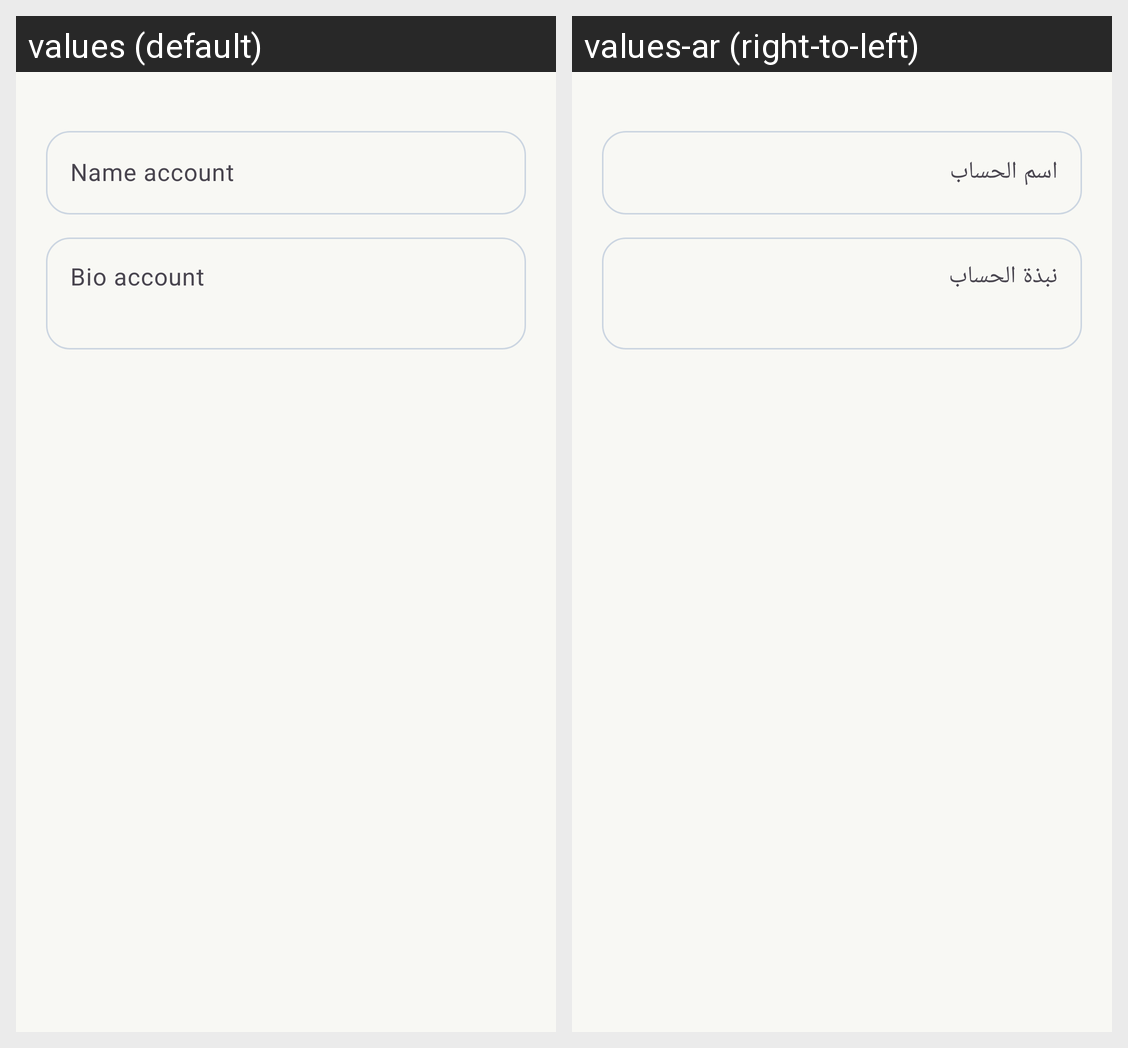

Strings drawn on this Android screen and how each of the app's shown locales translates them:
Android screen res/layout/dialog_edit_account.xml rendered under 2 locales, left to right: values (default), values-ar (right-to-left). Device: Nexus 5 (rendered at 1080×1920; each locale shown at half size, 540×960, under a caption strip naming it); theme Theme.ChatApp.
Strings drawn on this screen, with the default value and each locale's value (text and hints the layout hard-codes, and strings that could not be matched under every locale, appear in the picture but are not listed):

name_account
  values: Name account
  values-ar: اسم الحساب

bio_account
  values: Bio account
  values-ar: نبذة الحساب
